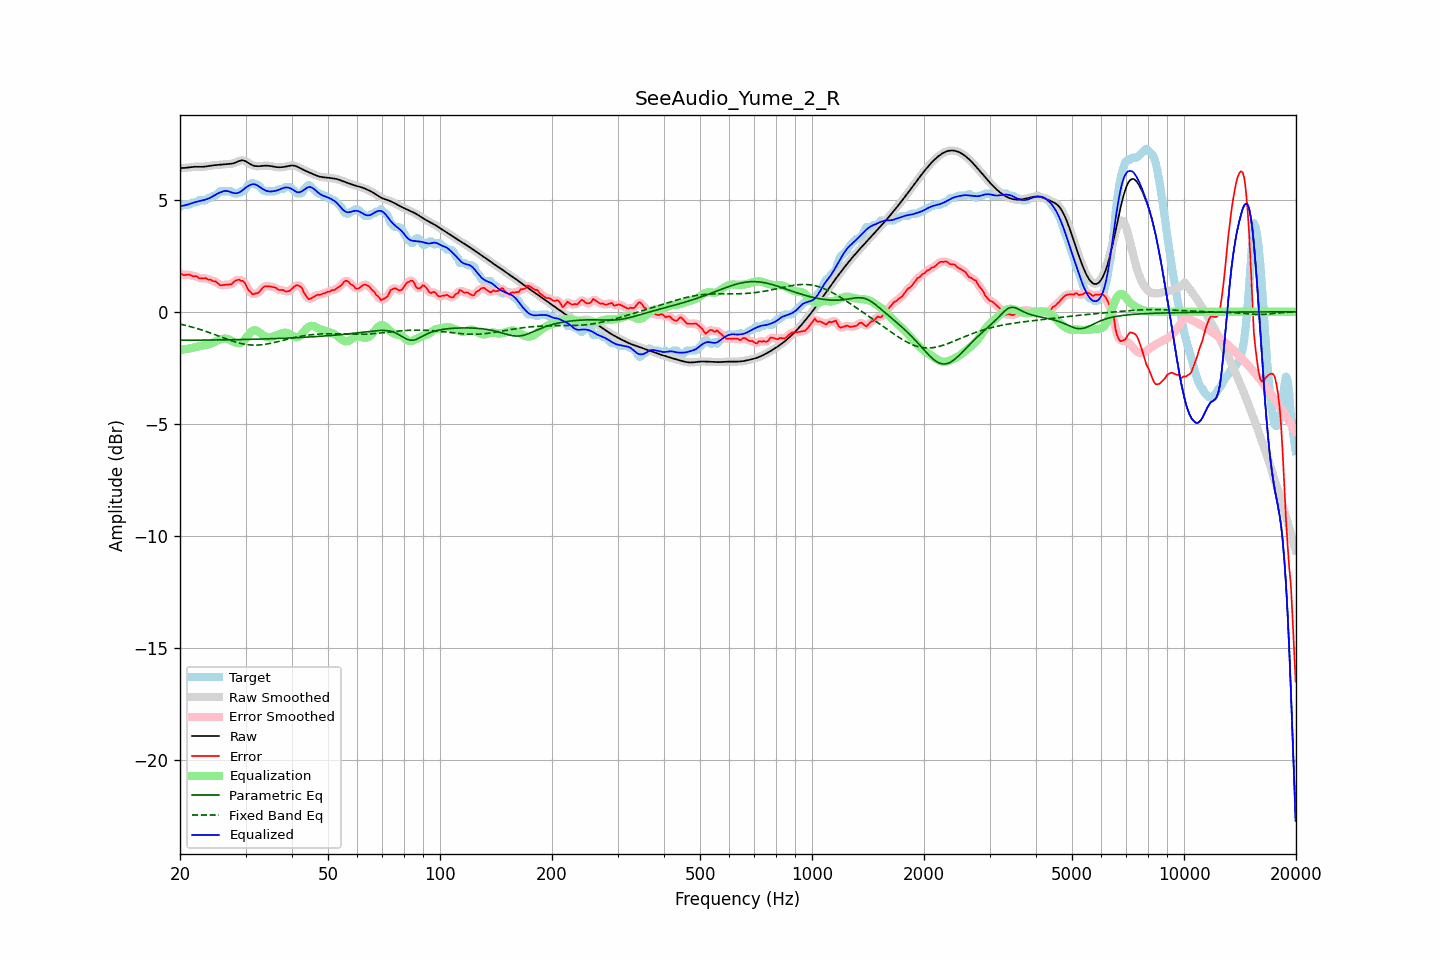

The table this chart was drawn from, first rows:
frequency, raw, error, smoothed, error_smoothed, equalization, parametric_eq, fixed_band_eq, equalized_raw, equalized_smoothed, target
20.00, 6.41, 1.74, 6.41, 1.73, -1.70, -1.26, -0.55, 4.71, 4.71, 4.68
20.20, 6.41, 1.69, 6.41, 1.69, -1.69, -1.26, -0.56, 4.72, 4.72, 4.73
20.40, 6.42, 1.64, 6.42, 1.66, -1.68, -1.26, -0.58, 4.74, 4.74, 4.78
20.61, 6.42, 1.64, 6.42, 1.64, -1.67, -1.26, -0.60, 4.75, 4.75, 4.78
20.81, 6.43, 1.65, 6.43, 1.65, -1.66, -1.26, -0.61, 4.77, 4.77, 4.78
21.02, 6.44, 1.66, 6.44, 1.66, -1.65, -1.26, -0.63, 4.79, 4.79, 4.78
21.23, 6.45, 1.66, 6.45, 1.64, -1.63, -1.26, -0.65, 4.82, 4.82, 4.79
21.44, 6.46, 1.62, 6.46, 1.62, -1.62, -1.26, -0.67, 4.84, 4.84, 4.84
21.66, 6.46, 1.59, 6.46, 1.60, -1.60, -1.26, -0.69, 4.86, 4.86, 4.88
21.87, 6.47, 1.59, 6.47, 1.59, -1.59, -1.26, -0.71, 4.88, 4.88, 4.88
22.09, 6.47, 1.59, 6.47, 1.57, -1.57, -1.26, -0.73, 4.90, 4.90, 4.88
22.31, 6.47, 1.56, 6.47, 1.55, -1.55, -1.26, -0.75, 4.92, 4.92, 4.92
22.54, 6.47, 1.49, 6.47, 1.51, -1.53, -1.26, -0.77, 4.94, 4.94, 4.98
22.76, 6.47, 1.49, 6.47, 1.49, -1.52, -1.26, -0.80, 4.95, 4.95, 4.98
22.99, 6.47, 1.49, 6.47, 1.49, -1.50, -1.26, -0.82, 4.97, 4.97, 4.98
23.22, 6.48, 1.50, 6.48, 1.50, -1.49, -1.26, -0.85, 4.99, 4.99, 4.98
23.45, 6.48, 1.51, 6.48, 1.48, -1.47, -1.26, -0.87, 5.01, 5.01, 4.98
23.69, 6.50, 1.46, 6.50, 1.47, -1.46, -1.26, -0.89, 5.04, 5.04, 5.04
23.92, 6.51, 1.43, 6.51, 1.44, -1.44, -1.26, -0.92, 5.06, 5.06, 5.08
24.16, 6.52, 1.44, 6.52, 1.41, -1.42, -1.26, -0.95, 5.10, 5.10, 5.08
24.40, 6.53, 1.38, 6.53, 1.40, -1.39, -1.26, -0.97, 5.14, 5.14, 5.15
24.65, 6.54, 1.36, 6.54, 1.38, -1.36, -1.26, -1.00, 5.18, 5.18, 5.18
24.89, 6.54, 1.37, 6.54, 1.34, -1.32, -1.25, -1.02, 5.22, 5.22, 5.18
25.14, 6.55, 1.31, 6.55, 1.30, -1.29, -1.25, -1.05, 5.26, 5.26, 5.24
25.39, 6.55, 1.24, 6.55, 1.25, -1.26, -1.25, -1.08, 5.29, 5.29, 5.31
25.65, 6.56, 1.18, 6.56, 1.20, -1.23, -1.25, -1.11, 5.33, 5.33, 5.38
25.91, 6.57, 1.19, 6.57, 1.19, -1.21, -1.25, -1.13, 5.36, 5.36, 5.38
26.16, 6.58, 1.20, 6.58, 1.19, -1.20, -1.25, -1.16, 5.38, 5.38, 5.38
26.43, 6.58, 1.21, 6.58, 1.21, -1.19, -1.25, -1.19, 5.40, 5.39, 5.38
26.69, 6.59, 1.21, 6.59, 1.21, -1.20, -1.25, -1.21, 5.39, 5.39, 5.38
26.96, 6.59, 1.22, 6.59, 1.21, -1.22, -1.25, -1.24, 5.38, 5.38, 5.38
27.23, 6.60, 1.22, 6.60, 1.22, -1.25, -1.25, -1.26, 5.35, 5.35, 5.38
27.50, 6.61, 1.23, 6.61, 1.25, -1.28, -1.24, -1.29, 5.33, 5.33, 5.38
27.77, 6.62, 1.30, 6.62, 1.30, -1.32, -1.24, -1.31, 5.30, 5.30, 5.32
28.05, 6.64, 1.37, 6.65, 1.35, -1.35, -1.24, -1.33, 5.29, 5.29, 5.28
28.33, 6.68, 1.40, 6.68, 1.41, -1.38, -1.24, -1.35, 5.29, 5.29, 5.28
28.62, 6.71, 1.43, 6.71, 1.42, -1.40, -1.24, -1.38, 5.30, 5.30, 5.28
28.90, 6.74, 1.43, 6.73, 1.42, -1.40, -1.24, -1.39, 5.33, 5.33, 5.30
29.19, 6.75, 1.38, 6.75, 1.41, -1.38, -1.24, -1.41, 5.37, 5.37, 5.38
29.48, 6.76, 1.38, 6.76, 1.37, -1.33, -1.23, -1.43, 5.43, 5.43, 5.38
29.78, 6.74, 1.32, 6.74, 1.30, -1.25, -1.23, -1.44, 5.49, 5.49, 5.42
30.08, 6.71, 1.20, 6.71, 1.19, -1.17, -1.23, -1.45, 5.55, 5.55, 5.51
30.38, 6.67, 1.04, 6.67, 1.07, -1.07, -1.23, -1.46, 5.60, 5.60, 5.63
30.68, 6.62, 0.94, 6.62, 0.95, -0.99, -1.23, -1.47, 5.64, 5.64, 5.68
30.99, 6.58, 0.88, 6.58, 0.86, -0.91, -1.23, -1.48, 5.67, 5.67, 5.69
31.30, 6.54, 0.78, 6.54, 0.82, -0.85, -1.22, -1.48, 5.69, 5.69, 5.76
31.61, 6.52, 0.79, 6.52, 0.79, -0.82, -1.22, -1.49, 5.70, 5.70, 5.73
31.93, 6.50, 0.82, 6.50, 0.80, -0.82, -1.22, -1.48, 5.68, 5.68, 5.68
32.24, 6.50, 0.82, 6.50, 0.83, -0.85, -1.22, -1.48, 5.65, 5.65, 5.68
32.57, 6.50, 0.87, 6.50, 0.88, -0.90, -1.22, -1.48, 5.60, 5.60, 5.62
32.89, 6.50, 0.95, 6.50, 0.95, -0.95, -1.21, -1.47, 5.55, 5.55, 5.55
33.22, 6.51, 1.04, 6.51, 1.03, -1.01, -1.21, -1.47, 5.50, 5.50, 5.47
33.55, 6.52, 1.11, 6.51, 1.10, -1.06, -1.21, -1.46, 5.46, 5.46, 5.41
33.89, 6.52, 1.14, 6.52, 1.14, -1.10, -1.21, -1.45, 5.42, 5.42, 5.38
34.23, 6.52, 1.14, 6.52, 1.15, -1.13, -1.20, -1.44, 5.39, 5.39, 5.38
34.57, 6.52, 1.14, 6.52, 1.14, -1.14, -1.20, -1.42, 5.37, 5.37, 5.38
34.92, 6.51, 1.13, 6.51, 1.13, -1.14, -1.20, -1.41, 5.37, 5.37, 5.38
35.27, 6.49, 1.12, 6.49, 1.12, -1.12, -1.20, -1.39, 5.37, 5.37, 5.38
35.62, 6.48, 1.10, 6.48, 1.11, -1.10, -1.20, -1.38, 5.38, 5.38, 5.38
35.97, 6.47, 1.09, 6.47, 1.08, -1.07, -1.19, -1.36, 5.39, 5.39, 5.38
... 635 more rows
